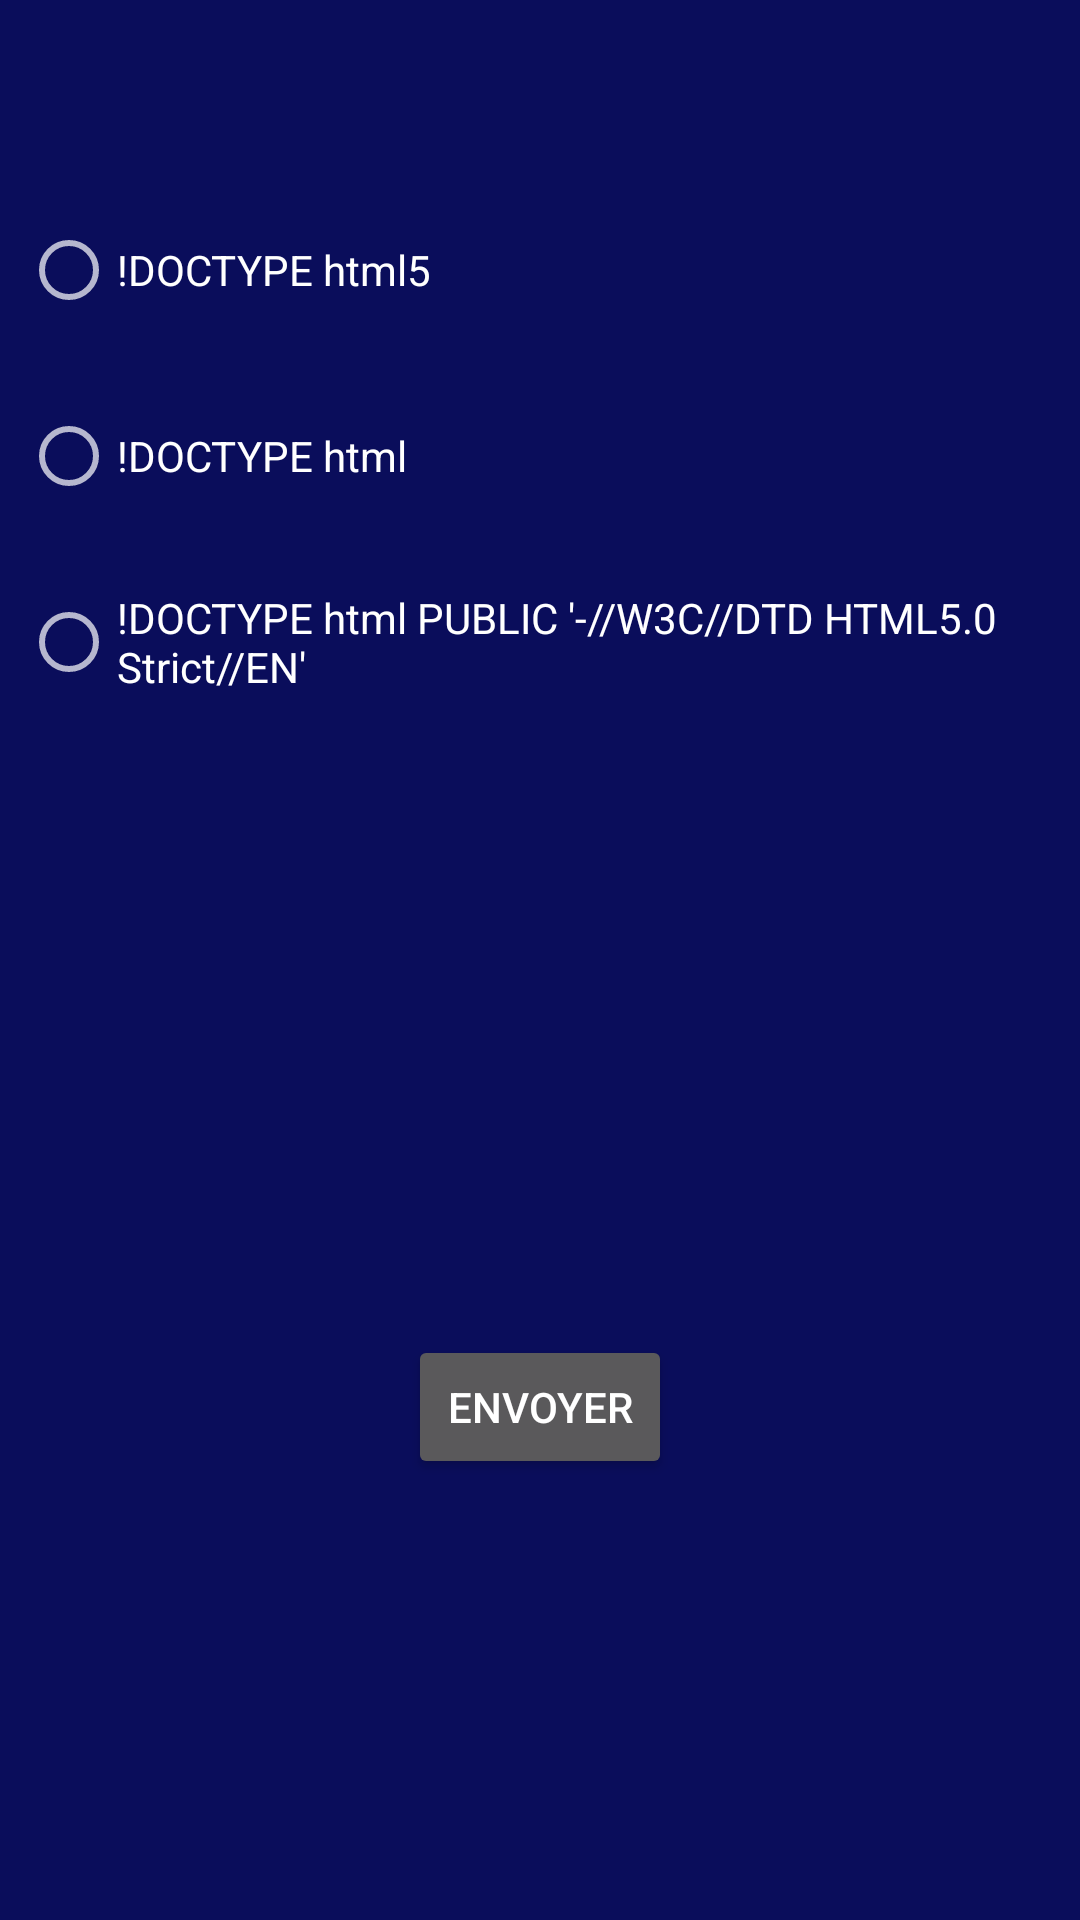

The Android layout XML behind this screen, and the referenced resources:
<!-- AndroidManifest.xml: application theme Theme.ELearning -->
<!-- res/layout/exercice.xml -->
<?xml version="1.0" encoding="utf-8"?>
<LinearLayout xmlns:android="http://schemas.android.com/apk/res/android"
    xmlns:tools="http://schemas.android.com/tools"
    android:layout_width="match_parent"
    android:layout_height="match_parent"
    android:orientation="vertical"
    android:background="@color/mainbg">


    <TextView
        android:id="@+id/q1"
        android:layout_width="match_parent"
        android:layout_height="wrap_content"
        tools:text="Quel est le doctype d'un document HTML5 ?"
        android:layout_margin="20dp"
        android:textColor="@color/white"/>

    <RadioGroup
        android:layout_width="wrap_content"
        android:layout_height="wrap_content">

        <RadioButton
            android:layout_width="wrap_content"
            android:layout_height="wrap_content"
            android:layout_margin="7dp"
            android:minHeight="48dp"
            android:text="!DOCTYPE html5"></RadioButton>

        <RadioButton
            android:layout_width="wrap_content"
            android:layout_height="wrap_content"
            android:layout_margin="7dp"
            android:minHeight="48dp"
            android:text="!DOCTYPE html"></RadioButton>

        <RadioButton
            android:layout_width="wrap_content"
            android:layout_height="wrap_content"
            android:layout_margin="7dp"
            android:minHeight="48dp"
            android:text="!DOCTYPE html PUBLIC '-//W3C//DTD HTML5.0 Strict//EN'"></RadioButton>

    </RadioGroup>

    <Button
        android:id="@+id/envoyer"
        android:layout_width="wrap_content"
        android:layout_height="wrap_content"
        android:layout_gravity="center"
        android:layout_marginTop="200dp"
        android:text="Envoyer"></Button>
</LinearLayout>
<!-- resources referenced by this layout -->
<resources>
  <color name="mainbg">#0A0D5B</color>
  <color name="white">#FFFFFFFF</color>
  <style name="Theme.ELearning" parent="Theme.AppCompat.NoActionBar">
          
          <item name="colorPrimary">@color/purple_500</item>
          <item name="colorPrimaryVariant">@color/purple_700</item>
          <item name="colorOnPrimary">@color/white</item>
          
          <item name="colorSecondary">@color/teal_200</item>
          <item name="colorSecondaryVariant">@color/teal_700</item>
          <item name="colorOnSecondary">@color/black</item>
          
          <item name="android:statusBarColor" tools:targetApi="l">?attr/colorPrimaryVariant</item>
          
      </style>
  <color name="purple_500">#FF6200EE</color>
  <color name="purple_700">#FF3700B3</color>
  <color name="teal_200">#FF03DAC5</color>
  <color name="teal_700">#FF018786</color>
  <color name="black">#FF000000</color>
</resources>
